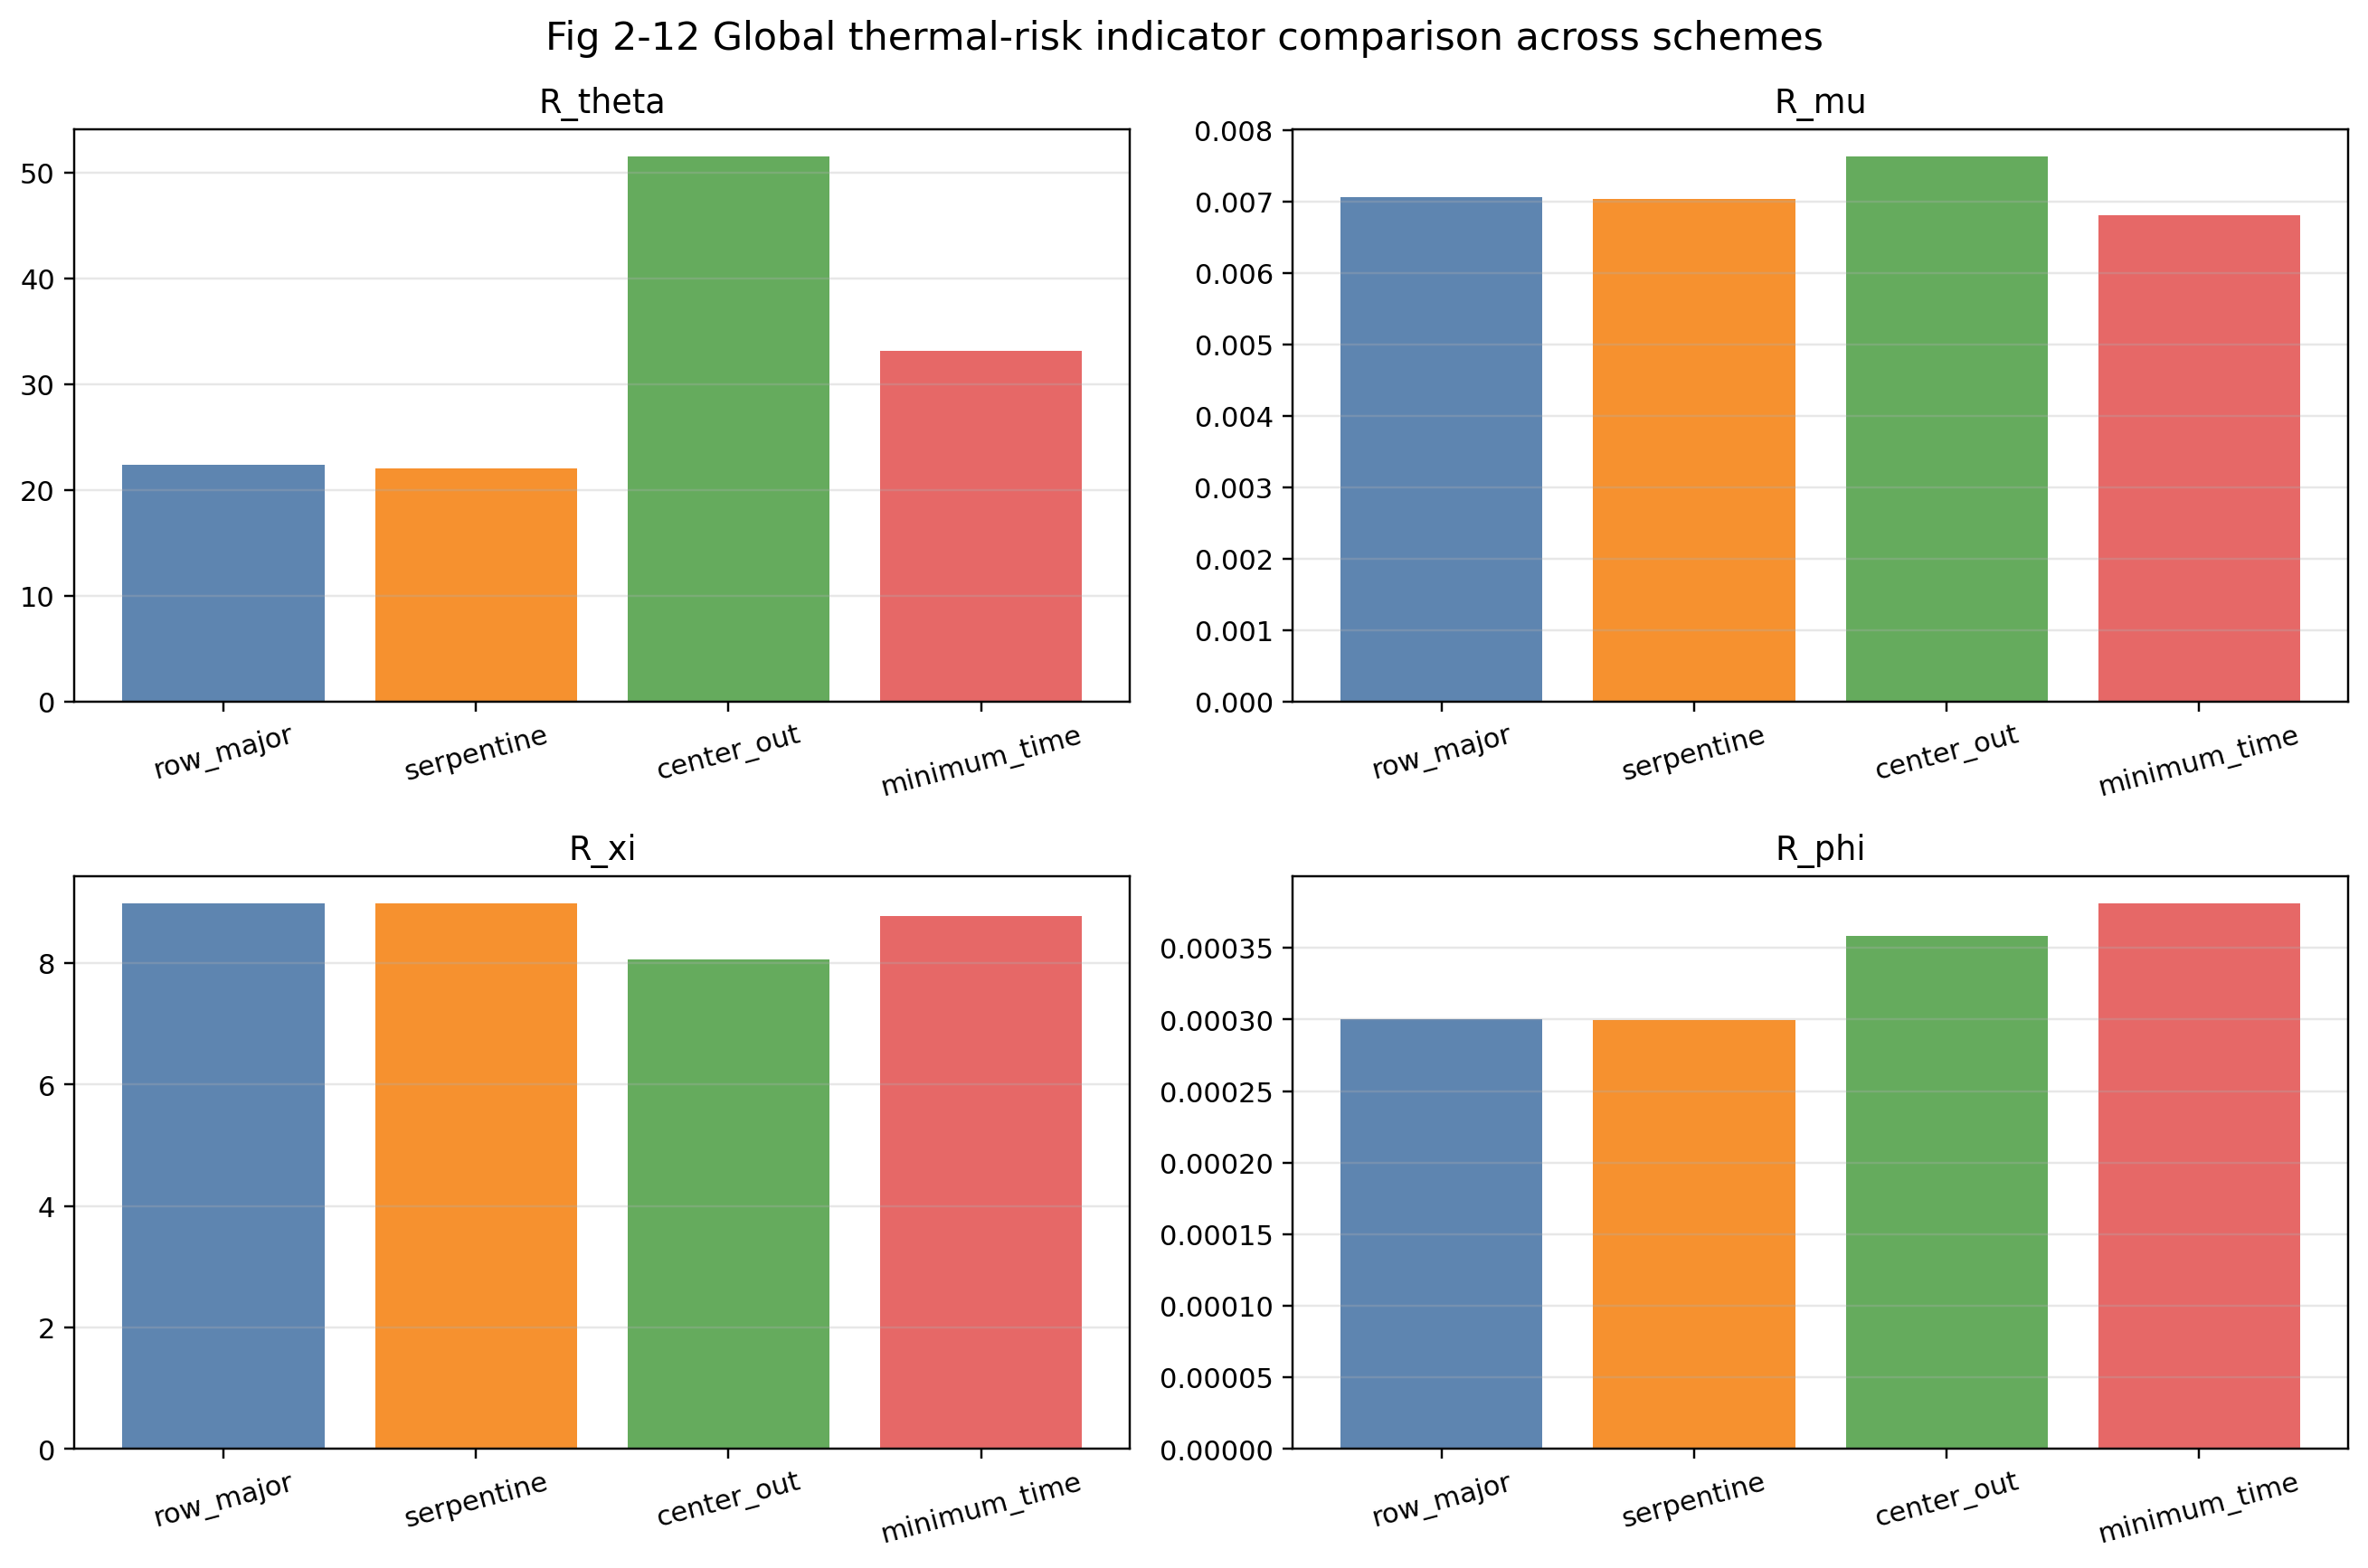

Recreate this plot in Python.
from __future__ import annotations

import sys
from pathlib import Path

import matplotlib.pyplot as plt


COMMON_DIR = Path(__file__).resolve().parents[1] / "common"
if str(COMMON_DIR) not in sys.path:
    sys.path.insert(0, str(COMMON_DIR))

from q2_visualization_common import (  # noqa: E402
    SCHEME_COLORS,
    SCHEME_ORDER,
    SCHEME_LABELS,
    load_visualization_context,
    save_metadata,
    to_float,
)


OUTPUT_DIR = Path(__file__).resolve().parent


def main() -> None:
    context = load_visualization_context()
    overall_rows = context["scheme_overall_rows"]
    row_by_scheme = {row["scheme_name"]: row for row in overall_rows}
    schemes = [scheme for scheme in SCHEME_ORDER if scheme in row_by_scheme]
    x_positions = list(range(len(schemes)))

    metric_specs = [
        ("R_theta", "R_theta"),
        ("R_mu", "R_mu"),
        ("R_xi", "R_xi"),
        ("R_phi", "R_phi"),
    ]

    fig, axes = plt.subplots(2, 2, figsize=(12, 8))
    axes = axes.flatten()
    for ax, (metric_key, title) in zip(axes, metric_specs):
        values = [to_float(row_by_scheme[scheme][metric_key]) for scheme in schemes]
        colors = [SCHEME_COLORS[scheme] for scheme in schemes]
        ax.bar(x_positions, values, color=colors, alpha=0.9)
        ax.set_xticks(x_positions, [SCHEME_LABELS[scheme] for scheme in schemes], rotation=15)
        ax.set_title(title)
        ax.grid(axis="y", alpha=0.3)

    fig.suptitle("Fig 2-12 Global thermal-risk indicator comparison across schemes", fontsize=14, y=0.98)
    fig.tight_layout()
    output_path = OUTPUT_DIR / "fig2_12_global_risk_comparison.png"
    fig.savefig(output_path, dpi=220, bbox_inches="tight")
    plt.close(fig)

    save_metadata(
        OUTPUT_DIR / "fig2_12_global_risk_comparison.json",
        {
            "figure_id": "fig2_12",
            "metrics": [item[0] for item in metric_specs],
            "schemes": schemes,
            "output_image": str(output_path),
        },
    )
    print(f"Wrote {output_path}")


if __name__ == "__main__":
    main()
